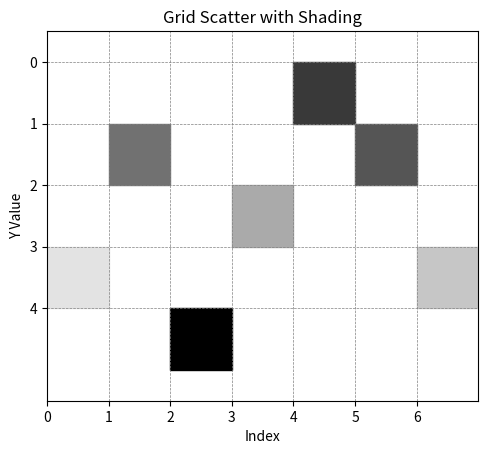

Write the Python code that produced this figure.
import matplotlib.pyplot as plt
from matplotlib.patches import Rectangle
import numpy as np

ys = [3, 1, 4, 2, 0, 1, 3]
shades = [10, 50, 90, 30, 70, 60, 20]
N = len(ys)

shade_array = np.array(shades)
shade_norm = shade_array / max(shade_array)

fig, ax = plt.subplots()
for i in range(N):
    ax.add_patch(Rectangle((i, ys[i]), 1, 1, color=str(1 - shade_norm[i])))
ax.set_xlim(0, N)
ax.set_ylim(-0.5, max(ys) + 1.5)
ax.set_xticks(range(N))
ax.set_yticks(range(max(ys)+1))
ax.set_aspect('equal')
ax.invert_yaxis()
plt.grid(True, which='both', color='gray', linestyle='--', linewidth=0.5)

plt.title("Grid Scatter with Shading")
plt.xlabel("Index")
plt.ylabel("Y Value")

plt.show()
